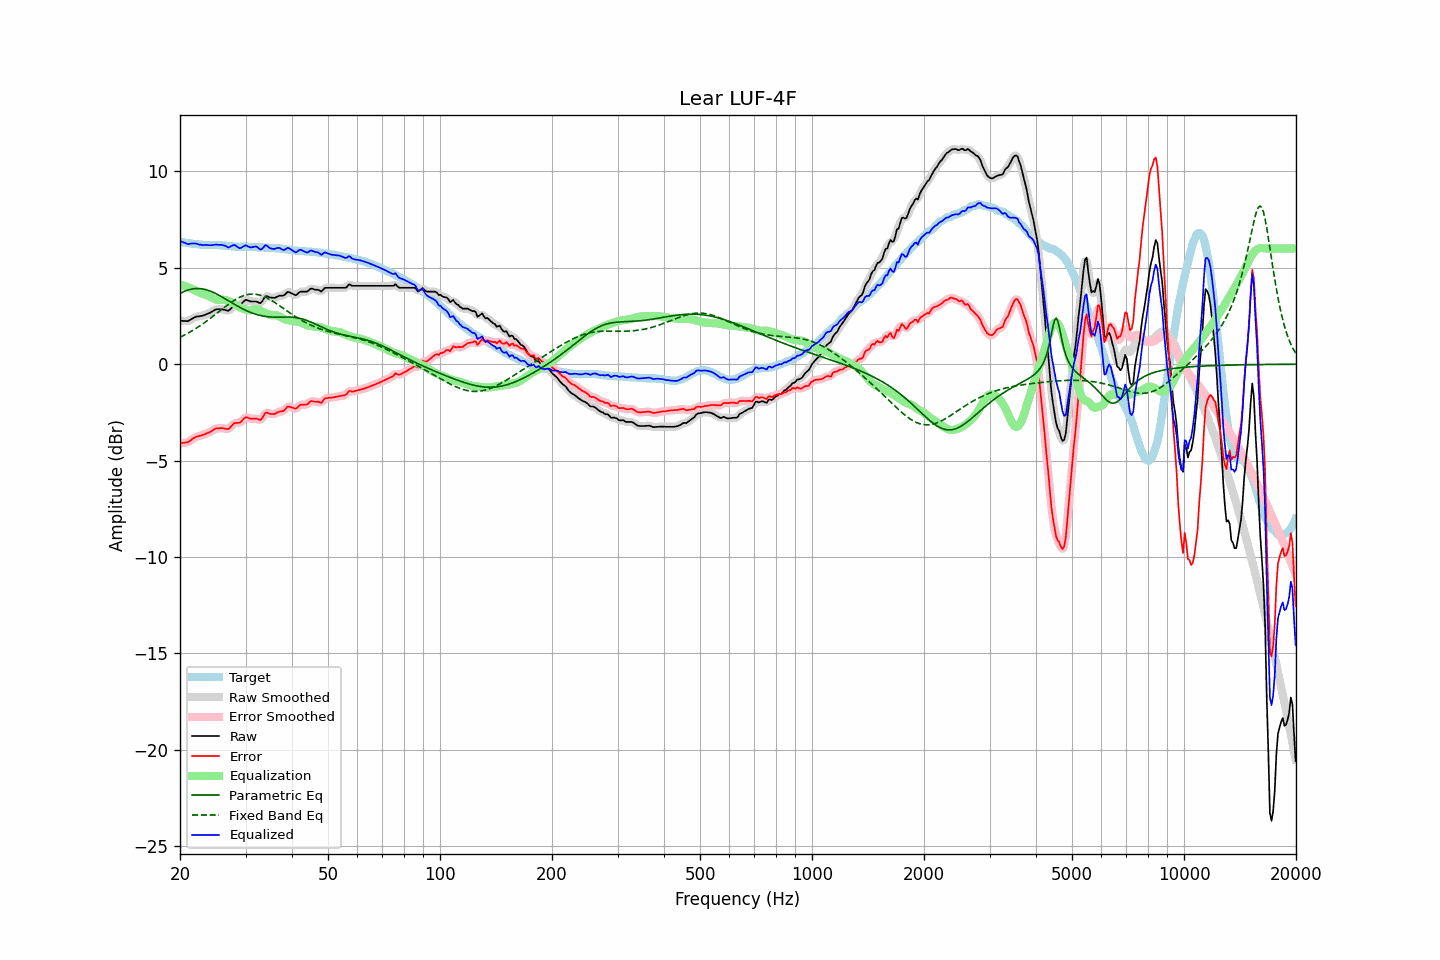

Source data for this figure (header and first rows):
frequency, raw, error, smoothed, error_smoothed, equalization, parametric_eq, fixed_band_eq, equalized_raw, equalized_smoothed, target
20.00, 2.25, -4.10, 2.26, -4.09, 4.13, 3.67, 1.40, 6.38, 6.39, 6.35
20.20, 2.25, -4.09, 2.25, -4.09, 4.11, 3.71, 1.44, 6.36, 6.35, 6.34
20.40, 2.24, -4.08, 2.24, -4.09, 4.08, 3.75, 1.48, 6.32, 6.32, 6.32
20.61, 2.24, -4.07, 2.24, -4.07, 4.05, 3.79, 1.52, 6.30, 6.29, 6.31
20.81, 2.23, -4.06, 2.23, -4.06, 4.02, 3.82, 1.57, 6.26, 6.26, 6.29
21.02, 2.23, -4.05, 2.25, -4.03, 3.99, 3.85, 1.61, 6.23, 6.24, 6.28
21.23, 2.28, -3.99, 2.28, -3.99, 3.96, 3.88, 1.66, 6.24, 6.24, 6.27
21.44, 2.34, -3.93, 2.33, -3.93, 3.92, 3.90, 1.71, 6.26, 6.26, 6.26
21.66, 2.38, -3.86, 2.38, -3.86, 3.88, 3.91, 1.76, 6.26, 6.26, 6.24
21.87, 2.43, -3.81, 2.43, -3.81, 3.84, 3.92, 1.81, 6.26, 6.26, 6.24
22.09, 2.46, -3.76, 2.46, -3.77, 3.79, 3.93, 1.86, 6.26, 6.25, 6.23
22.31, 2.47, -3.74, 2.48, -3.74, 3.75, 3.93, 1.91, 6.23, 6.23, 6.22
22.54, 2.48, -3.72, 2.49, -3.72, 3.72, 3.93, 1.97, 6.21, 6.21, 6.21
22.76, 2.50, -3.69, 2.50, -3.70, 3.69, 3.92, 2.03, 6.20, 6.19, 6.20
22.99, 2.51, -3.68, 2.52, -3.68, 3.67, 3.91, 2.08, 6.18, 6.18, 6.20
23.22, 2.54, -3.64, 2.54, -3.64, 3.64, 3.89, 2.14, 6.18, 6.18, 6.19
23.45, 2.57, -3.61, 2.57, -3.61, 3.61, 3.87, 2.20, 6.18, 6.18, 6.19
23.69, 2.61, -3.57, 2.61, -3.58, 3.57, 3.85, 2.26, 6.18, 6.18, 6.19
23.92, 2.65, -3.54, 2.65, -3.54, 3.53, 3.82, 2.32, 6.17, 6.17, 6.19
24.16, 2.68, -3.50, 2.69, -3.50, 3.49, 3.79, 2.39, 6.17, 6.17, 6.18
24.40, 2.74, -3.45, 2.74, -3.45, 3.44, 3.75, 2.45, 6.18, 6.18, 6.18
24.65, 2.78, -3.40, 2.79, -3.40, 3.40, 3.71, 2.52, 6.19, 6.19, 6.18
24.89, 2.83, -3.35, 2.83, -3.36, 3.37, 3.67, 2.58, 6.21, 6.20, 6.18
25.14, 2.85, -3.33, 2.85, -3.33, 3.35, 3.63, 2.65, 6.20, 6.20, 6.18
25.39, 2.85, -3.33, 2.86, -3.32, 3.34, 3.59, 2.71, 6.19, 6.20, 6.18
25.65, 2.85, -3.32, 2.86, -3.32, 3.33, 3.54, 2.78, 6.19, 6.19, 6.17
25.91, 2.85, -3.31, 2.85, -3.32, 3.34, 3.50, 2.84, 6.19, 6.19, 6.17
26.16, 2.83, -3.32, 2.84, -3.32, 3.34, 3.45, 2.91, 6.17, 6.17, 6.16
26.43, 2.81, -3.34, 2.81, -3.35, 3.33, 3.40, 2.97, 6.15, 6.14, 6.16
26.69, 2.79, -3.35, 2.79, -3.36, 3.31, 3.35, 3.04, 6.11, 6.10, 6.15
26.96, 2.76, -3.37, 2.79, -3.35, 3.29, 3.30, 3.10, 6.05, 6.08, 6.14
27.23, 2.83, -3.30, 2.84, -3.30, 3.25, 3.25, 3.16, 6.09, 6.09, 6.13
27.50, 2.91, -3.21, 2.91, -3.21, 3.22, 3.20, 3.22, 6.13, 6.13, 6.12
27.77, 3.00, -3.12, 2.99, -3.12, 3.18, 3.15, 3.27, 6.17, 6.17, 6.11
28.05, 3.05, -3.05, 3.04, -3.07, 3.13, 3.10, 3.33, 6.18, 6.17, 6.10
28.33, 3.05, -3.05, 3.05, -3.04, 3.07, 3.05, 3.38, 6.13, 6.13, 6.10
28.62, 3.05, -3.04, 3.05, -3.04, 3.01, 3.01, 3.42, 6.07, 6.07, 6.10
28.90, 3.05, -3.03, 3.07, -3.02, 2.96, 2.96, 3.47, 6.02, 6.03, 6.09
29.19, 3.11, -2.98, 3.12, -2.97, 2.92, 2.92, 3.50, 6.03, 6.04, 6.10
29.48, 3.21, -2.89, 3.20, -2.89, 2.88, 2.87, 3.54, 6.09, 6.09, 6.09
29.78, 3.28, -2.81, 3.28, -2.81, 2.86, 2.83, 3.57, 6.14, 6.14, 6.09
30.08, 3.34, -2.75, 3.32, -2.77, 2.83, 2.79, 3.59, 6.17, 6.15, 6.09
30.38, 3.31, -2.77, 3.32, -2.77, 2.81, 2.75, 3.61, 6.12, 6.13, 6.09
30.68, 3.28, -2.80, 3.29, -2.80, 2.80, 2.72, 3.63, 6.08, 6.09, 6.09
30.99, 3.25, -2.83, 3.26, -2.82, 2.80, 2.68, 3.64, 6.05, 6.06, 6.09
31.30, 3.25, -2.83, 3.26, -2.83, 2.82, 2.65, 3.64, 6.07, 6.07, 6.08
31.61, 3.25, -2.83, 3.25, -2.83, 2.84, 2.62, 3.64, 6.10, 6.10, 6.08
31.93, 3.25, -2.83, 3.25, -2.83, 2.86, 2.60, 3.63, 6.11, 6.10, 6.08
32.24, 3.23, -2.83, 3.22, -2.85, 2.85, 2.57, 3.62, 6.08, 6.07, 6.07
32.57, 3.19, -2.87, 3.19, -2.88, 2.82, 2.55, 3.60, 6.01, 6.01, 6.07
32.89, 3.17, -2.90, 3.19, -2.87, 2.78, 2.53, 3.58, 5.94, 5.97, 6.06
33.22, 3.25, -2.82, 3.26, -2.80, 2.74, 2.51, 3.55, 5.98, 6.00, 6.06
33.55, 3.38, -2.68, 3.38, -2.68, 2.69, 2.49, 3.52, 6.07, 6.07, 6.06
33.89, 3.51, -2.53, 3.48, -2.57, 2.65, 2.48, 3.48, 6.17, 6.13, 6.05
34.23, 3.53, -2.51, 3.52, -2.52, 2.62, 2.47, 3.44, 6.15, 6.14, 6.04
34.57, 3.49, -2.55, 3.51, -2.53, 2.58, 2.46, 3.40, 6.08, 6.09, 6.04
34.92, 3.46, -2.57, 3.47, -2.56, 2.56, 2.45, 3.35, 6.02, 6.03, 6.04
35.27, 3.45, -2.58, 3.45, -2.59, 2.54, 2.45, 3.30, 5.99, 5.99, 6.03
35.62, 3.44, -2.59, 3.44, -2.58, 2.54, 2.44, 3.25, 5.98, 5.98, 6.03
35.97, 3.44, -2.57, 3.46, -2.56, 2.54, 2.44, 3.20, 5.98, 6.00, 6.02
... 635 more rows
